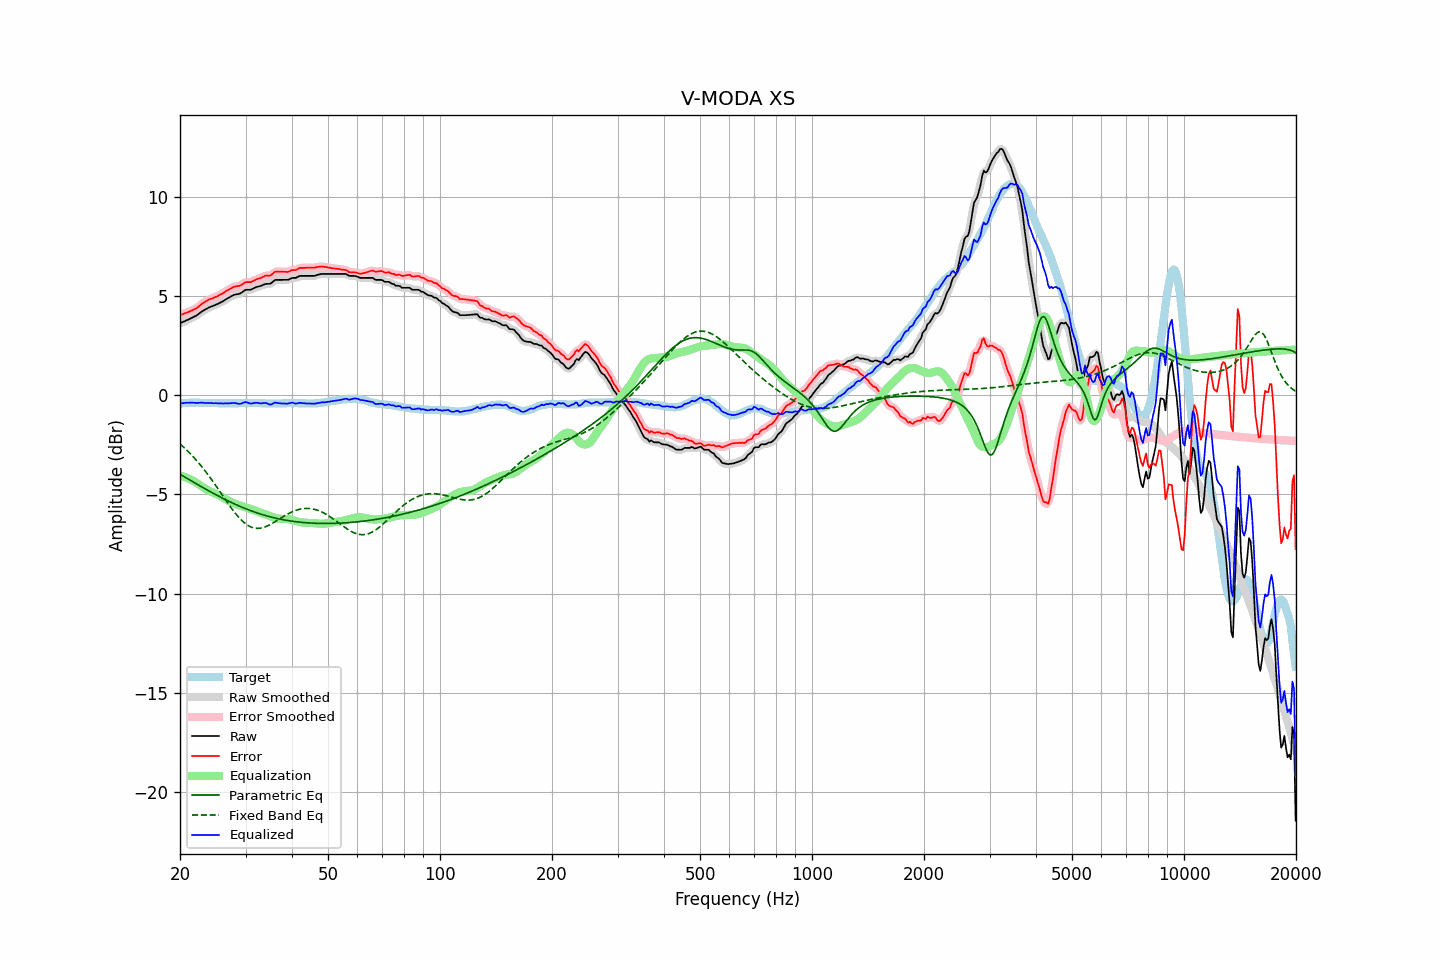

Source data for this figure (header and first rows):
frequency, raw, error, smoothed, error_smoothed, equalization, parametric_eq, fixed_band_eq, equalized_raw, equalized_smoothed, target
20.00, 3.63, 4.05, 3.63, 4.04, -4.06, -3.99, -2.46, -0.43, -0.43, -0.42
20.20, 3.67, 4.08, 3.67, 4.07, -4.08, -4.03, -2.53, -0.41, -0.41, -0.41
20.40, 3.70, 4.10, 3.70, 4.10, -4.10, -4.08, -2.60, -0.40, -0.40, -0.40
20.61, 3.74, 4.13, 3.74, 4.13, -4.13, -4.13, -2.67, -0.39, -0.39, -0.40
20.81, 3.78, 4.17, 3.78, 4.16, -4.16, -4.18, -2.75, -0.37, -0.38, -0.39
21.02, 3.81, 4.20, 3.81, 4.20, -4.19, -4.22, -2.83, -0.38, -0.37, -0.39
21.23, 3.85, 4.23, 3.85, 4.23, -4.22, -4.27, -2.91, -0.37, -0.37, -0.38
21.44, 3.89, 4.27, 3.89, 4.27, -4.26, -4.32, -2.99, -0.37, -0.37, -0.38
21.66, 3.93, 4.30, 3.93, 4.30, -4.30, -4.37, -3.08, -0.37, -0.38, -0.38
21.87, 3.97, 4.35, 3.97, 4.34, -4.35, -4.41, -3.17, -0.38, -0.38, -0.38
22.09, 4.01, 4.38, 4.02, 4.38, -4.40, -4.46, -3.26, -0.39, -0.38, -0.37
22.31, 4.07, 4.44, 4.07, 4.44, -4.45, -4.51, -3.35, -0.38, -0.38, -0.37
22.54, 4.13, 4.50, 4.13, 4.50, -4.51, -4.55, -3.45, -0.38, -0.38, -0.38
22.76, 4.19, 4.58, 4.19, 4.57, -4.56, -4.60, -3.55, -0.37, -0.37, -0.39
22.99, 4.25, 4.64, 4.24, 4.63, -4.62, -4.64, -3.65, -0.37, -0.38, -0.39
23.22, 4.29, 4.68, 4.29, 4.68, -4.68, -4.69, -3.75, -0.39, -0.38, -0.39
23.45, 4.34, 4.74, 4.34, 4.73, -4.73, -4.74, -3.85, -0.39, -0.39, -0.40
23.69, 4.38, 4.77, 4.38, 4.78, -4.77, -4.78, -3.96, -0.39, -0.39, -0.40
23.92, 4.43, 4.83, 4.42, 4.82, -4.81, -4.83, -4.07, -0.38, -0.39, -0.40
24.16, 4.46, 4.86, 4.46, 4.85, -4.85, -4.87, -4.18, -0.39, -0.39, -0.40
24.40, 4.49, 4.89, 4.49, 4.89, -4.89, -4.91, -4.29, -0.40, -0.40, -0.40
24.65, 4.52, 4.92, 4.52, 4.92, -4.92, -4.96, -4.41, -0.40, -0.40, -0.40
24.89, 4.56, 4.96, 4.56, 4.95, -4.96, -5.00, -4.52, -0.40, -0.40, -0.40
25.14, 4.59, 4.99, 4.59, 4.99, -4.99, -5.04, -4.64, -0.40, -0.40, -0.40
25.39, 4.63, 5.04, 4.63, 5.03, -5.03, -5.09, -4.76, -0.40, -0.40, -0.41
25.65, 4.67, 5.08, 4.67, 5.07, -5.07, -5.13, -4.88, -0.41, -0.41, -0.41
25.91, 4.71, 5.11, 4.71, 5.12, -5.12, -5.17, -5.00, -0.41, -0.41, -0.41
26.16, 4.75, 5.16, 4.76, 5.16, -5.17, -5.21, -5.11, -0.42, -0.41, -0.41
26.43, 4.81, 5.21, 4.81, 5.21, -5.22, -5.25, -5.23, -0.41, -0.41, -0.41
26.69, 4.86, 5.27, 4.86, 5.26, -5.27, -5.29, -5.35, -0.41, -0.41, -0.41
26.96, 4.91, 5.31, 4.91, 5.31, -5.31, -5.33, -5.47, -0.40, -0.40, -0.41
27.23, 4.95, 5.35, 4.95, 5.36, -5.36, -5.37, -5.58, -0.41, -0.40, -0.41
27.50, 5.00, 5.41, 5.00, 5.40, -5.39, -5.41, -5.69, -0.39, -0.39, -0.41
27.77, 5.04, 5.45, 5.04, 5.44, -5.43, -5.45, -5.80, -0.39, -0.39, -0.41
28.05, 5.07, 5.48, 5.07, 5.47, -5.46, -5.49, -5.91, -0.39, -0.39, -0.41
28.33, 5.09, 5.50, 5.09, 5.49, -5.49, -5.52, -6.01, -0.40, -0.40, -0.41
28.62, 5.10, 5.51, 5.10, 5.50, -5.52, -5.56, -6.10, -0.42, -0.42, -0.41
28.90, 5.12, 5.52, 5.13, 5.52, -5.55, -5.59, -6.20, -0.43, -0.43, -0.40
29.19, 5.16, 5.56, 5.17, 5.56, -5.58, -5.63, -6.28, -0.42, -0.42, -0.40
29.48, 5.22, 5.62, 5.22, 5.61, -5.61, -5.66, -6.36, -0.39, -0.39, -0.40
29.78, 5.28, 5.66, 5.27, 5.66, -5.63, -5.69, -6.43, -0.36, -0.36, -0.39
30.08, 5.32, 5.70, 5.31, 5.70, -5.66, -5.73, -6.49, -0.34, -0.35, -0.39
30.38, 5.32, 5.71, 5.32, 5.70, -5.69, -5.76, -6.55, -0.37, -0.37, -0.39
30.68, 5.32, 5.71, 5.32, 5.71, -5.72, -5.79, -6.60, -0.40, -0.40, -0.39
30.99, 5.32, 5.71, 5.33, 5.72, -5.74, -5.82, -6.64, -0.42, -0.41, -0.39
31.30, 5.36, 5.74, 5.36, 5.74, -5.77, -5.85, -6.67, -0.41, -0.41, -0.39
31.61, 5.40, 5.79, 5.40, 5.78, -5.79, -5.88, -6.69, -0.39, -0.39, -0.39
31.93, 5.44, 5.82, 5.44, 5.83, -5.82, -5.91, -6.71, -0.38, -0.38, -0.39
32.24, 5.47, 5.87, 5.47, 5.86, -5.85, -5.94, -6.71, -0.38, -0.38, -0.40
32.57, 5.49, 5.89, 5.49, 5.89, -5.89, -5.96, -6.71, -0.40, -0.40, -0.40
32.89, 5.51, 5.91, 5.51, 5.91, -5.92, -5.99, -6.70, -0.41, -0.40, -0.40
33.22, 5.54, 5.95, 5.54, 5.95, -5.95, -6.01, -6.69, -0.41, -0.40, -0.41
33.55, 5.58, 5.99, 5.58, 5.99, -5.97, -6.04, -6.67, -0.39, -0.39, -0.41
33.89, 5.61, 6.03, 5.60, 6.02, -6.00, -6.06, -6.64, -0.39, -0.39, -0.42
34.23, 5.62, 6.04, 5.61, 6.03, -6.02, -6.08, -6.60, -0.40, -0.41, -0.42
34.57, 5.62, 6.04, 5.62, 6.03, -6.06, -6.11, -6.57, -0.44, -0.44, -0.42
34.92, 5.62, 6.04, 5.63, 6.05, -6.09, -6.13, -6.53, -0.47, -0.46, -0.42
35.27, 5.67, 6.08, 5.68, 6.09, -6.12, -6.15, -6.48, -0.45, -0.44, -0.42
35.62, 5.74, 6.15, 5.74, 6.15, -6.15, -6.17, -6.43, -0.41, -0.41, -0.42
35.97, 5.81, 6.23, 5.79, 6.21, -6.18, -6.19, -6.38, -0.37, -0.39, -0.42
... 635 more rows
